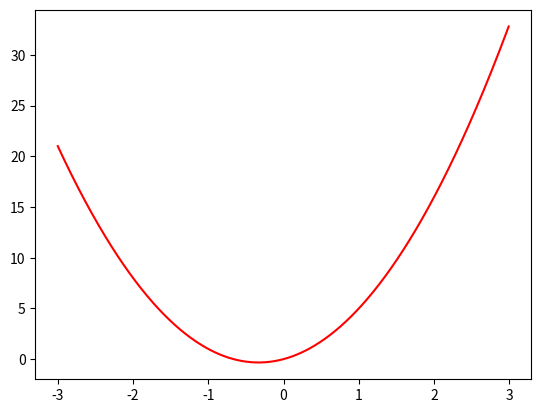

Write Python code to recreate this figure. (Note: this script raises an exception after producing the figure.)
import matplotlib.pyplot as plt #for plotting
import numpy as np

def function(x):
    return 3*x**2+2*x

x = np.arange(-3.0, 3.0, 0.01)
y = function(x)
plt.plot(x, y,'-r')


x0=float(input('Enter Start Point ')) # learning rate
alpha=float(input('Enter learning rate '))
max_iter=int(input('Enter maximum iteration ')) # No of max iteration
eps0=float(input('Enter precision value '))

X=np.zeros(max_iter+1)
X[0]=x0

Y=np.zeros(max_iter+1)

Y[0] = function(X[0])
Yt = Y[0]

iter = 0 
eps=10

while eps > eps0 and iter < max_iter:
    X[iter+1] = X[iter] - alpha * (6*X[iter]+2)
    Y[iter+1] = function(X[iter+1])
    eps = abs( Yt - Y[iter+1] )
    Yt = Y[iter+1]
    iter = iter + 1

plt.plot(X, Y,'bo',linestyle='-')
print('======================')
print('No of iterations ',iter)
print('X solution',X[iter])
print('Y solution',Y[iter])

plt.show()